Run: headless pygame with SDL's dummy video driver; simulated clock (each Clock.tick advances the game by its frame time, no real sleeping); random seed 0; keys injected as events and as key.get_pressed() state; no mouse input.
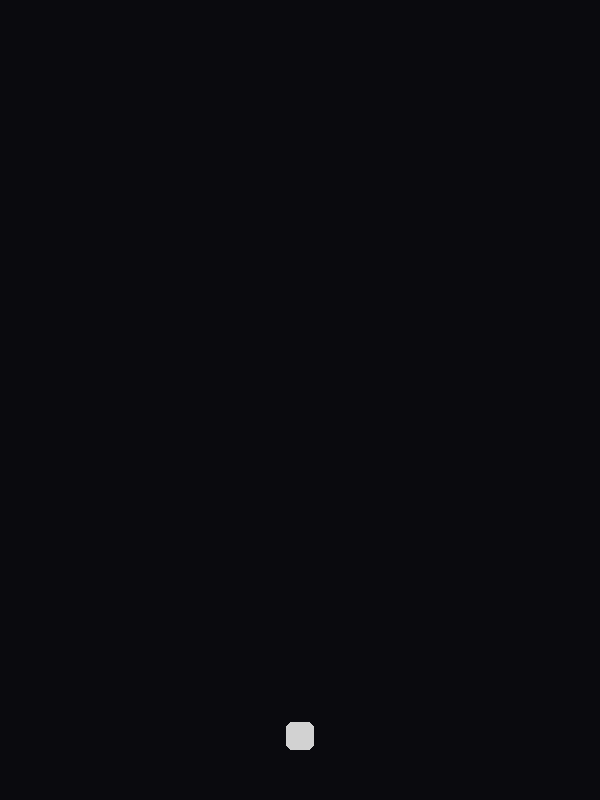
Frame 1 of 4 · flips 1–60 · no input
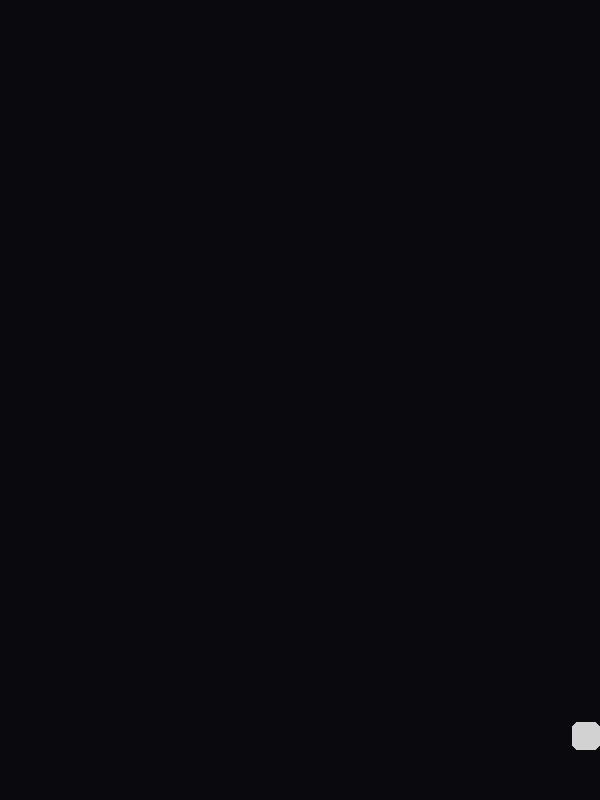
Frame 2 of 4 · flips 61–180 · tapped SPACE, RETURN · held RIGHT (→), D
Frame 3 of 4 · flips 181–300 · held DOWN (↓), S · screen unchanged from frame 2, image omitted
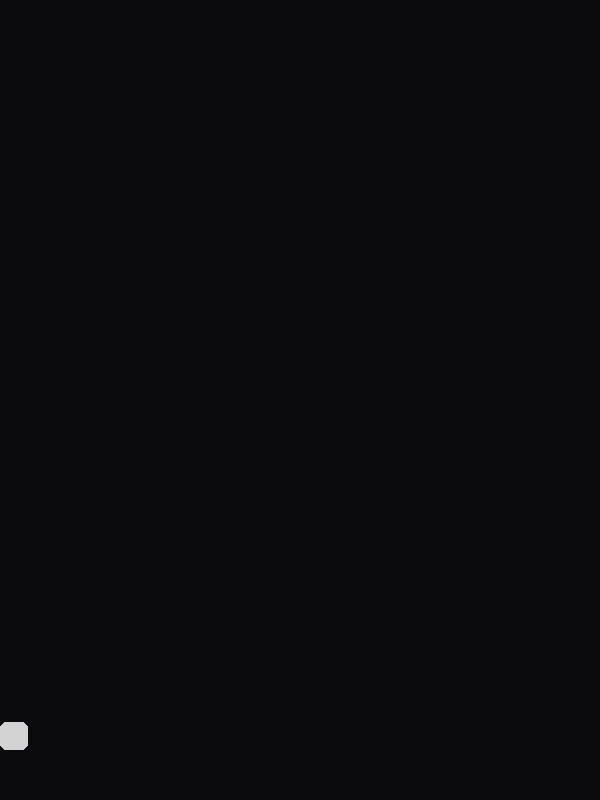
Frame 4 of 4 · flips 301–420 · held LEFT (←), A, UP (↑), W

The pygame program that drew these frames:

import pygame
import sys

pygame.init()

# Window settings
WIDTH, HEIGHT = 600, 800
screen = pygame.display.set_mode((WIDTH, HEIGHT))
pygame.display.set_caption("NEON DODGE: Phase 1")
clock = pygame.time.Clock()
FPS = 60

# Colors
BLACK = (10, 10, 14)
WHITE = (245, 245, 245)
PLAYER_COLOR = (210, 210, 210)

# Helper
def clamp(v, lo, hi):
    return max(lo, min(hi, v))

# Player class
class Player:
    def __init__(self, x, y):
        self.x = x
        self.y = y
        self.size = 28
        self.speed = 320.0
        self.dash_speed = 980.0
        self.dash_time = 0.085
        self._dash_left = 0.0
        self._dash_dir = 0.0

    def rect(self):
        return pygame.Rect(int(self.x), int(self.y), self.size, self.size)

    def start_dash(self, direction):
        if direction == 0:
            return
        self._dash_dir = direction
        self._dash_left = self.dash_time

    def update(self, dt, move_dir):
        if self._dash_left > 0:
            self.x += self._dash_dir * self.dash_speed * dt
            self._dash_left = max(0.0, self._dash_left - dt)
        else:
            self.x += move_dir * self.speed * dt
        self.x = clamp(self.x, 0, WIDTH - self.size)

# Game loop
player = Player(WIDTH / 2 - 14, HEIGHT - 78)

running = True
while running:
    dt = clock.tick(FPS) / 1000.0

    for event in pygame.event.get():
        if event.type == pygame.QUIT:
            running = False
        if event.type == pygame.KEYDOWN:
            if event.key == pygame.K_ESCAPE:
                running = False

    # Movement input
    keys = pygame.key.get_pressed()
    move_dir = 0
    if keys[pygame.K_LEFT] or keys[pygame.K_a]:
        move_dir -= 1
    if keys[pygame.K_RIGHT] or keys[pygame.K_d]:
        move_dir += 1
    if keys[pygame.K_SPACE]:
        player.start_dash(move_dir if move_dir != 0 else 0)

    # Update
    player.update(dt, move_dir)

    # Draw
    screen.fill(BLACK)
    pygame.draw.rect(screen, PLAYER_COLOR, player.rect(), border_radius=6)

    pygame.display.flip()

pygame.quit()
sys.exit()
